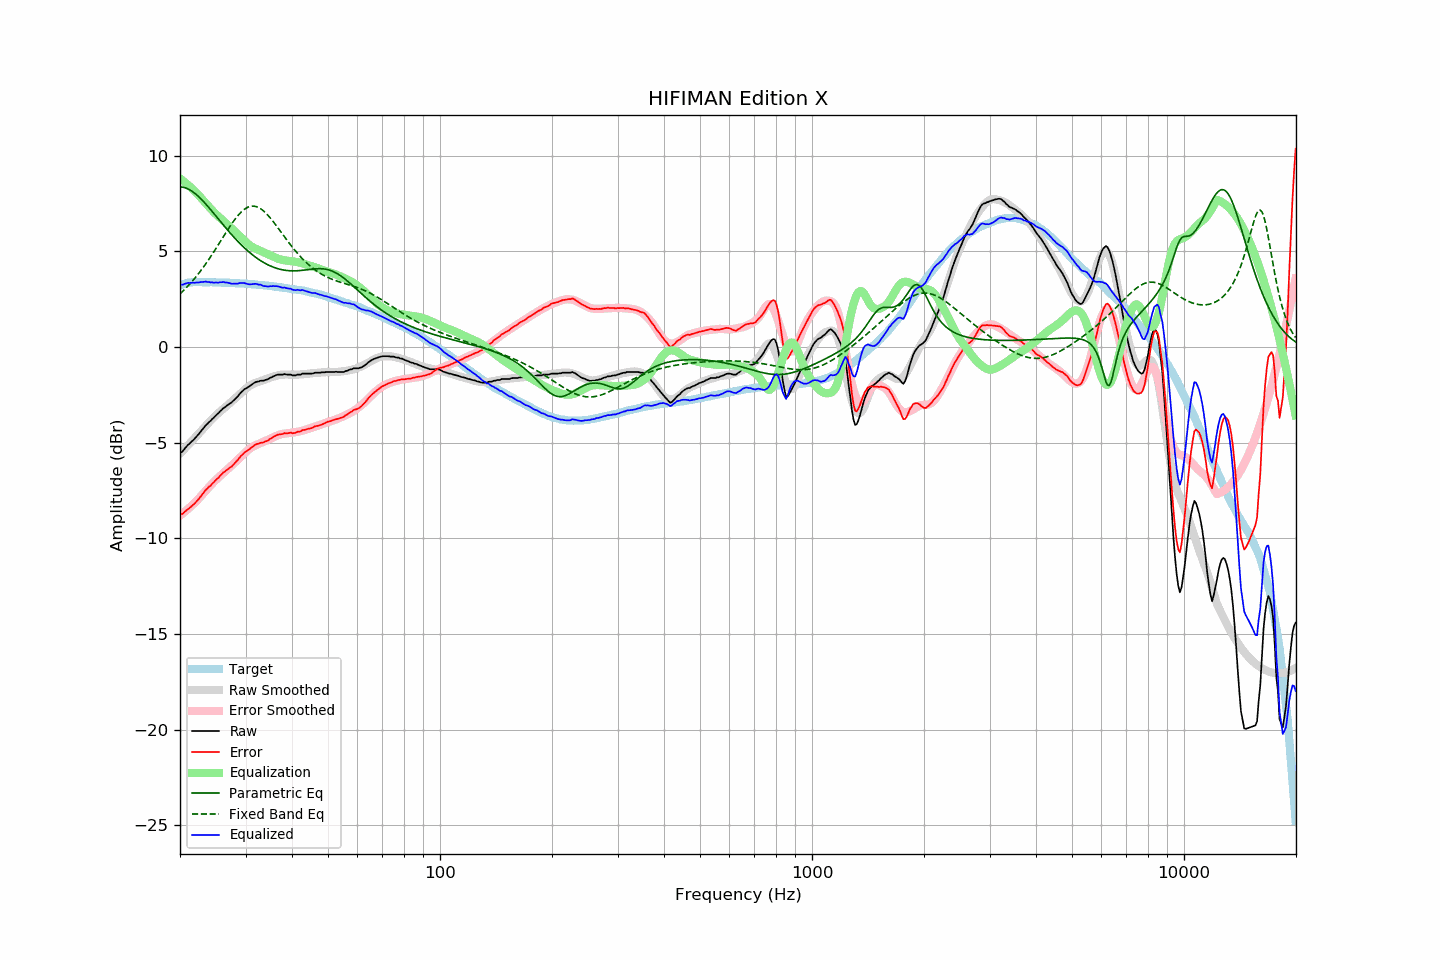

Data behind this chart, as committed beside it:
frequency, raw, error, smoothed, error_smoothed, equalization, parametric_eq, fixed_band_eq, equalized_raw, equalized_smoothed, target
20.00, -5.53, -8.75, -5.57, -8.81, 8.81, 8.37, 2.77, 3.28, 3.24, 3.22
20.20, -5.49, -8.74, -5.48, -8.75, 8.75, 8.36, 2.85, 3.25, 3.26, 3.25
20.40, -5.41, -8.69, -5.40, -8.68, 8.68, 8.35, 2.93, 3.26, 3.28, 3.28
20.61, -5.31, -8.60, -5.31, -8.61, 8.61, 8.32, 3.01, 3.30, 3.30, 3.30
20.81, -5.21, -8.54, -5.22, -8.54, 8.54, 8.29, 3.10, 3.32, 3.32, 3.33
21.02, -5.11, -8.47, -5.13, -8.46, 8.46, 8.26, 3.19, 3.35, 3.33, 3.36
21.23, -5.04, -8.41, -5.04, -8.39, 8.39, 8.21, 3.28, 3.34, 3.35, 3.37
21.44, -4.96, -8.34, -4.95, -8.31, 8.31, 8.16, 3.37, 3.35, 3.36, 3.38
21.66, -4.88, -8.26, -4.86, -8.23, 8.23, 8.11, 3.47, 3.36, 3.37, 3.38
21.87, -4.80, -8.19, -4.77, -8.15, 8.15, 8.04, 3.57, 3.35, 3.38, 3.38
22.09, -4.70, -8.10, -4.68, -8.07, 8.07, 7.98, 3.67, 3.37, 3.39, 3.39
22.31, -4.61, -8.01, -4.59, -7.99, 7.99, 7.90, 3.78, 3.37, 3.39, 3.39
22.54, -4.52, -7.91, -4.50, -7.89, 7.89, 7.82, 3.88, 3.37, 3.39, 3.39
22.76, -4.40, -7.80, -4.40, -7.80, 7.80, 7.74, 3.99, 3.39, 3.39, 3.39
22.99, -4.31, -7.69, -4.31, -7.70, 7.70, 7.66, 4.11, 3.40, 3.39, 3.38
23.22, -4.21, -7.59, -4.22, -7.61, 7.61, 7.57, 4.22, 3.40, 3.39, 3.38
23.45, -4.09, -7.47, -4.13, -7.52, 7.52, 7.47, 4.34, 3.42, 3.39, 3.38
23.69, -4.03, -7.40, -4.03, -7.42, 7.42, 7.38, 4.46, 3.39, 3.39, 3.38
23.92, -3.92, -7.30, -3.94, -7.33, 7.33, 7.28, 4.58, 3.40, 3.38, 3.38
24.16, -3.86, -7.25, -3.85, -7.23, 7.23, 7.18, 4.71, 3.37, 3.38, 3.39
24.40, -3.76, -7.15, -3.76, -7.14, 7.14, 7.08, 4.84, 3.38, 3.38, 3.39
24.65, -3.70, -7.07, -3.68, -7.05, 7.05, 6.98, 4.97, 3.36, 3.38, 3.38
24.89, -3.60, -6.98, -3.60, -6.97, 6.97, 6.88, 5.10, 3.37, 3.37, 3.37
25.14, -3.52, -6.90, -3.52, -6.89, 6.89, 6.78, 5.23, 3.37, 3.37, 3.37
25.39, -3.45, -6.83, -3.44, -6.82, 6.82, 6.68, 5.36, 3.36, 3.37, 3.37
25.65, -3.36, -6.73, -3.37, -6.74, 6.74, 6.57, 5.50, 3.39, 3.37, 3.37
25.91, -3.29, -6.65, -3.30, -6.67, 6.67, 6.47, 5.63, 3.38, 3.37, 3.36
26.16, -3.19, -6.55, -3.23, -6.60, 6.60, 6.37, 5.77, 3.40, 3.36, 3.36
26.43, -3.15, -6.50, -3.16, -6.52, 6.52, 6.27, 5.90, 3.37, 3.36, 3.36
26.69, -3.07, -6.43, -3.09, -6.44, 6.44, 6.17, 6.03, 3.37, 3.36, 3.36
26.96, -3.02, -6.37, -3.01, -6.37, 6.37, 6.07, 6.16, 3.35, 3.35, 3.36
27.23, -2.96, -6.31, -2.94, -6.29, 6.29, 5.98, 6.29, 3.33, 3.35, 3.35
27.50, -2.91, -6.26, -2.86, -6.21, 6.21, 5.88, 6.42, 3.30, 3.35, 3.35
27.77, -2.82, -6.16, -2.79, -6.13, 6.13, 5.79, 6.54, 3.30, 3.34, 3.34
28.05, -2.74, -6.08, -2.71, -6.05, 6.05, 5.69, 6.65, 3.30, 3.34, 3.34
28.33, -2.65, -5.98, -2.63, -5.97, 5.97, 5.60, 6.76, 3.31, 3.33, 3.33
28.62, -2.58, -5.90, -2.56, -5.89, 5.89, 5.52, 6.86, 3.31, 3.33, 3.33
28.90, -2.46, -5.79, -2.48, -5.80, 5.80, 5.43, 6.96, 3.34, 3.32, 3.32
29.19, -2.37, -5.69, -2.40, -5.72, 5.72, 5.35, 7.05, 3.35, 3.32, 3.31
29.48, -2.29, -5.61, -2.32, -5.64, 5.64, 5.26, 7.12, 3.34, 3.31, 3.32
29.78, -2.22, -5.52, -2.25, -5.56, 5.56, 5.18, 7.19, 3.34, 3.31, 3.31
30.08, -2.17, -5.47, -2.18, -5.48, 5.48, 5.11, 7.25, 3.31, 3.30, 3.31
30.38, -2.12, -5.41, -2.11, -5.40, 5.40, 5.03, 7.29, 3.29, 3.30, 3.29
30.68, -2.06, -5.36, -2.05, -5.34, 5.34, 4.96, 7.33, 3.27, 3.29, 3.29
30.99, -2.01, -5.29, -1.99, -5.28, 5.28, 4.89, 7.35, 3.27, 3.28, 3.28
31.30, -1.95, -5.22, -1.95, -5.23, 5.23, 4.82, 7.36, 3.28, 3.28, 3.28
31.61, -1.88, -5.16, -1.91, -5.18, 5.18, 4.75, 7.36, 3.29, 3.27, 3.28
31.93, -1.84, -5.10, -1.87, -5.14, 5.14, 4.69, 7.34, 3.30, 3.26, 3.26
32.24, -1.81, -5.06, -1.84, -5.10, 5.10, 4.63, 7.32, 3.28, 3.26, 3.25
32.57, -1.80, -5.05, -1.81, -5.06, 5.06, 4.57, 7.28, 3.26, 3.25, 3.25
32.89, -1.76, -5.01, -1.78, -5.02, 5.02, 4.52, 7.23, 3.26, 3.24, 3.24
33.22, -1.76, -5.00, -1.75, -4.99, 4.99, 4.47, 7.17, 3.22, 3.23, 3.23
33.55, -1.76, -4.99, -1.72, -4.95, 4.95, 4.42, 7.11, 3.18, 3.22, 3.23
33.89, -1.72, -4.94, -1.69, -4.91, 4.91, 4.37, 7.03, 3.18, 3.22, 3.21
34.23, -1.70, -4.92, -1.66, -4.87, 4.87, 4.32, 6.95, 3.16, 3.21, 3.21
34.57, -1.67, -4.87, -1.63, -4.83, 4.83, 4.28, 6.85, 3.16, 3.20, 3.20
34.92, -1.62, -4.80, -1.61, -4.79, 4.79, 4.24, 6.76, 3.18, 3.19, 3.18
35.27, -1.59, -4.77, -1.58, -4.76, 4.76, 4.21, 6.66, 3.17, 3.18, 3.18
35.62, -1.54, -4.70, -1.55, -4.72, 4.72, 4.17, 6.55, 3.19, 3.17, 3.17
35.97, -1.50, -4.66, -1.52, -4.68, 4.68, 4.14, 6.44, 3.18, 3.16, 3.15
... 635 more rows
